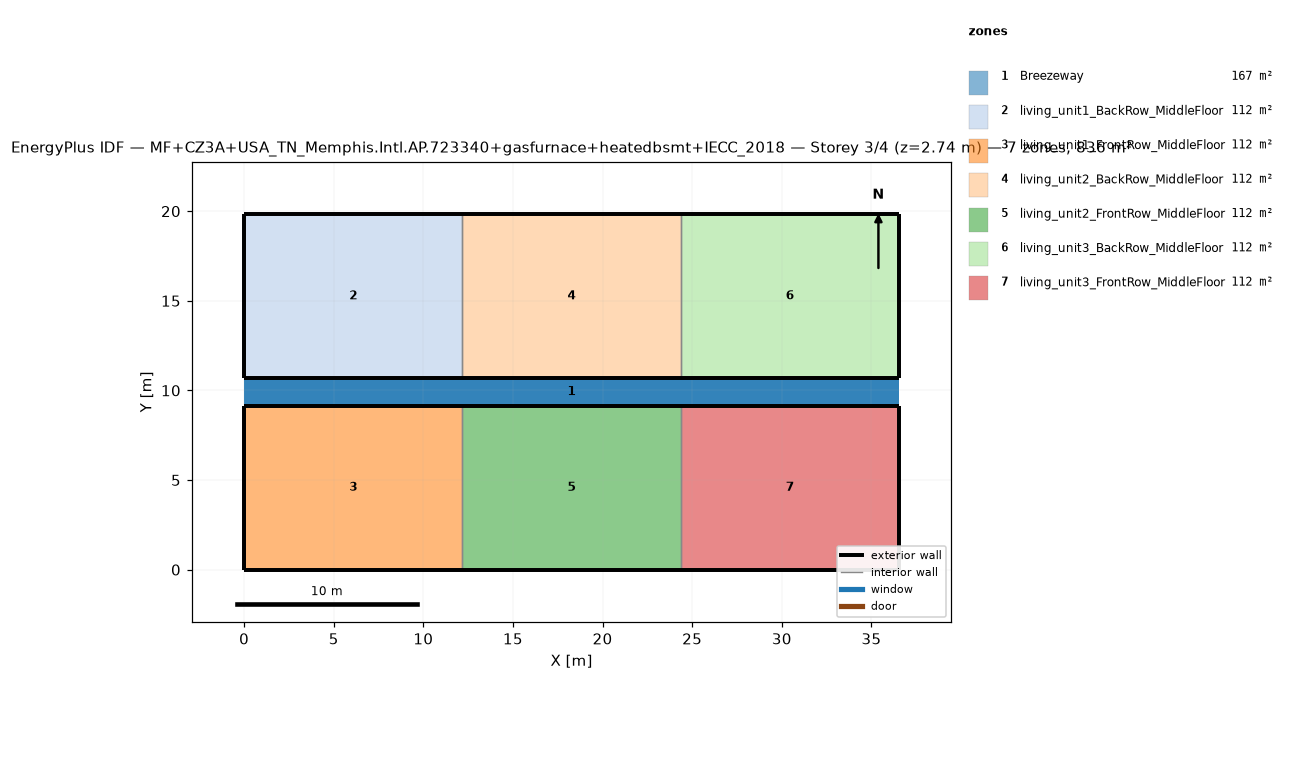
=== STOREY PLAN SPEC (per zone: floor XY polygon, exterior-wall plan segments, windows/doors) ===
zone 1: Breezeway  (167.0 m²)
  floor: (36.54, 9.16) (0.00, 9.16) (0.00, 10.68) (36.54, 10.68)
  floor: (36.54, 9.16) (0.00, 9.16) (0.00, 10.68) (36.54, 10.68)
  floor: (36.54, 9.16) (0.00, 9.16) (0.00, 10.68) (36.54, 10.68)
zone 2: living_unit1_BackRow_MiddleFloor  (111.5 m²)
  floor: (12.18, 10.68) (0.00, 10.68) (0.00, 19.84) (12.18, 19.84)
  exterior wall: (0.00, 10.68) – (12.18, 10.68)  [12.2 m]
  exterior wall: (12.18, 19.84) – (0.00, 19.84)  [12.2 m]
  exterior wall: (0.00, 19.84) – (0.00, 10.68)  [9.2 m]
  interior walls: 1
zone 3: living_unit1_FrontRow_MiddleFloor  (111.5 m²)
  floor: (12.18, 0.00) (0.00, 0.00) (0.00, 9.16) (12.18, 9.16)
  exterior wall: (0.00, 0.00) – (12.18, 0.00)  [12.2 m]
  exterior wall: (12.18, 9.16) – (0.00, 9.16)  [12.2 m]
  exterior wall: (0.00, 9.16) – (0.00, 0.00)  [9.2 m]
  interior walls: 1
zone 4: living_unit2_BackRow_MiddleFloor  (111.5 m²)
  floor: (24.36, 10.68) (12.18, 10.68) (12.18, 19.84) (24.36, 19.84)
  exterior wall: (12.18, 10.68) – (24.36, 10.68)  [12.2 m]
  exterior wall: (24.36, 19.84) – (12.18, 19.84)  [12.2 m]
  interior walls: 2
zone 5: living_unit2_FrontRow_MiddleFloor  (111.5 m²)
  floor: (24.36, 0.00) (12.18, 0.00) (12.18, 9.16) (24.36, 9.16)
  exterior wall: (12.18, 0.00) – (24.36, 0.00)  [12.2 m]
  exterior wall: (24.36, 9.16) – (12.18, 9.16)  [12.2 m]
  interior walls: 2
zone 6: living_unit3_BackRow_MiddleFloor  (111.5 m²)
  floor: (36.54, 10.68) (24.36, 10.68) (24.36, 19.84) (36.54, 19.84)
  exterior wall: (24.36, 10.68) – (36.54, 10.68)  [12.2 m]
  exterior wall: (36.54, 10.68) – (36.54, 19.84)  [9.2 m]
  exterior wall: (36.54, 19.84) – (24.36, 19.84)  [12.2 m]
  interior walls: 1
zone 7: living_unit3_FrontRow_MiddleFloor  (111.5 m²)
  floor: (36.54, 0.00) (24.36, 0.00) (24.36, 9.16) (36.54, 9.16)
  exterior wall: (24.36, 0.00) – (36.54, 0.00)  [12.2 m]
  exterior wall: (36.54, 0.00) – (36.54, 9.16)  [9.2 m]
  exterior wall: (36.54, 9.16) – (24.36, 9.16)  [12.2 m]
  interior walls: 1

=== DERIVED (storey summary) ===
Building: MF+CZ3A+USA_TN_Memphis.Intl.AP.723340+gasfurnace+heatedbsmt+IECC_2018
Storey: 3 of 4  (floor level z = 2.74 m)
Storey gross floor area: 836.2 m²
Zones on this storey: 7
  - Breezeway: floor 167.0 m²
  - living_unit1_BackRow_MiddleFloor: floor 111.5 m²; exterior wall 33.5 m (86.9 m²); WWR 0.0%
  - living_unit1_FrontRow_MiddleFloor: floor 111.5 m²; exterior wall 33.5 m (86.9 m²); WWR 0.0%
  - living_unit2_BackRow_MiddleFloor: floor 111.5 m²; exterior wall 24.4 m (63.1 m²); WWR 0.0%
  - living_unit2_FrontRow_MiddleFloor: floor 111.5 m²; exterior wall 24.4 m (63.1 m²); WWR 0.0%
  - living_unit3_BackRow_MiddleFloor: floor 111.5 m²; exterior wall 33.5 m (86.9 m²); WWR 0.0%
  - living_unit3_FrontRow_MiddleFloor: floor 111.5 m²; exterior wall 33.5 m (86.9 m²); WWR 0.0%
Zone adjacency (shared interzone walls):
  - living_unit1_BackRow_MiddleFloor ↔ living_unit2_BackRow_MiddleFloor
  - living_unit1_FrontRow_MiddleFloor ↔ living_unit2_FrontRow_MiddleFloor
  - living_unit2_BackRow_MiddleFloor ↔ living_unit3_BackRow_MiddleFloor
  - living_unit2_FrontRow_MiddleFloor ↔ living_unit3_FrontRow_MiddleFloor